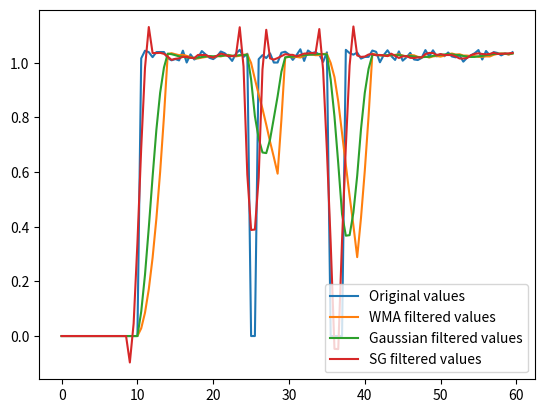

The matplotlib source for this figure:
# -*- coding: utf-8 -*-
"""
Created on Sun Nov 26 13:40:19 2017

[redacted]
"""

from scipy.signal import savgol_filter
import random as rand
import  matplotlib.pyplot as plt 
import numpy as np
import math

def apply_gf(x,y,n=8):
    y2=[]
    win=create_Gaussian_filter(n,2.5)

    for i in range(len(x)):
        w=[]
        if i>=n-1:       
            for t in range(n):
               w.append(win[t]*y[i-n+t+1])
            y2.append(sum(w))
        else:
            y2.append(y[i])
    return y2

def create_Gaussian_filter(n,sig):
    x=range(n)
    x=[i-int(n/2) for i in x]

    def Gau(x,sigm):
        pow=np.exp(-(x*x)/sigm/sigm/2)
        return (pow/np.sqrt(2*math.pi*sigm*sigm))
    x=[Gau(f,sig) for f in x]
    return x/sum(x)
    
    
def apply_wma(x,y,n=8):
    y2=[]
    
    for i in range(len(x)):
        w=[]
        if i>=n-1:
            for t in range(n):
               w.append(2*y[i-t]*(t+1)/n/(n+1))
            y2.append(sum(w))
        else:
            y2.append(y[i])
    return y2

#SG Filter function block
def SG_fil(data):
	filter_val = savgol_filter(data,7,2)
	return filter_val

Y=[]
X=np.arange(0,60,0.5)
for x in X:
    if (x>10 and x<25) or (x>25.5 and x<35.5) or x>37:
        Y.append(1+0.05*rand.random())
    else:
        Y.append(0)

Y2=apply_wma(X,Y)
Y3=apply_gf(X,Y)
Y4=SG_fil(Y)

plt.plot(X,Y,label='og')
plt.plot(X,Y2,label='filtered')
plt.plot(X,Y3,label='gf filtered')
plt.plot(X,Y4,label='sg filtered')
plt.legend(['Original values','WMA filtered values', 'Gaussian filtered values', 'SG filtered values'])
plt.show()



        
